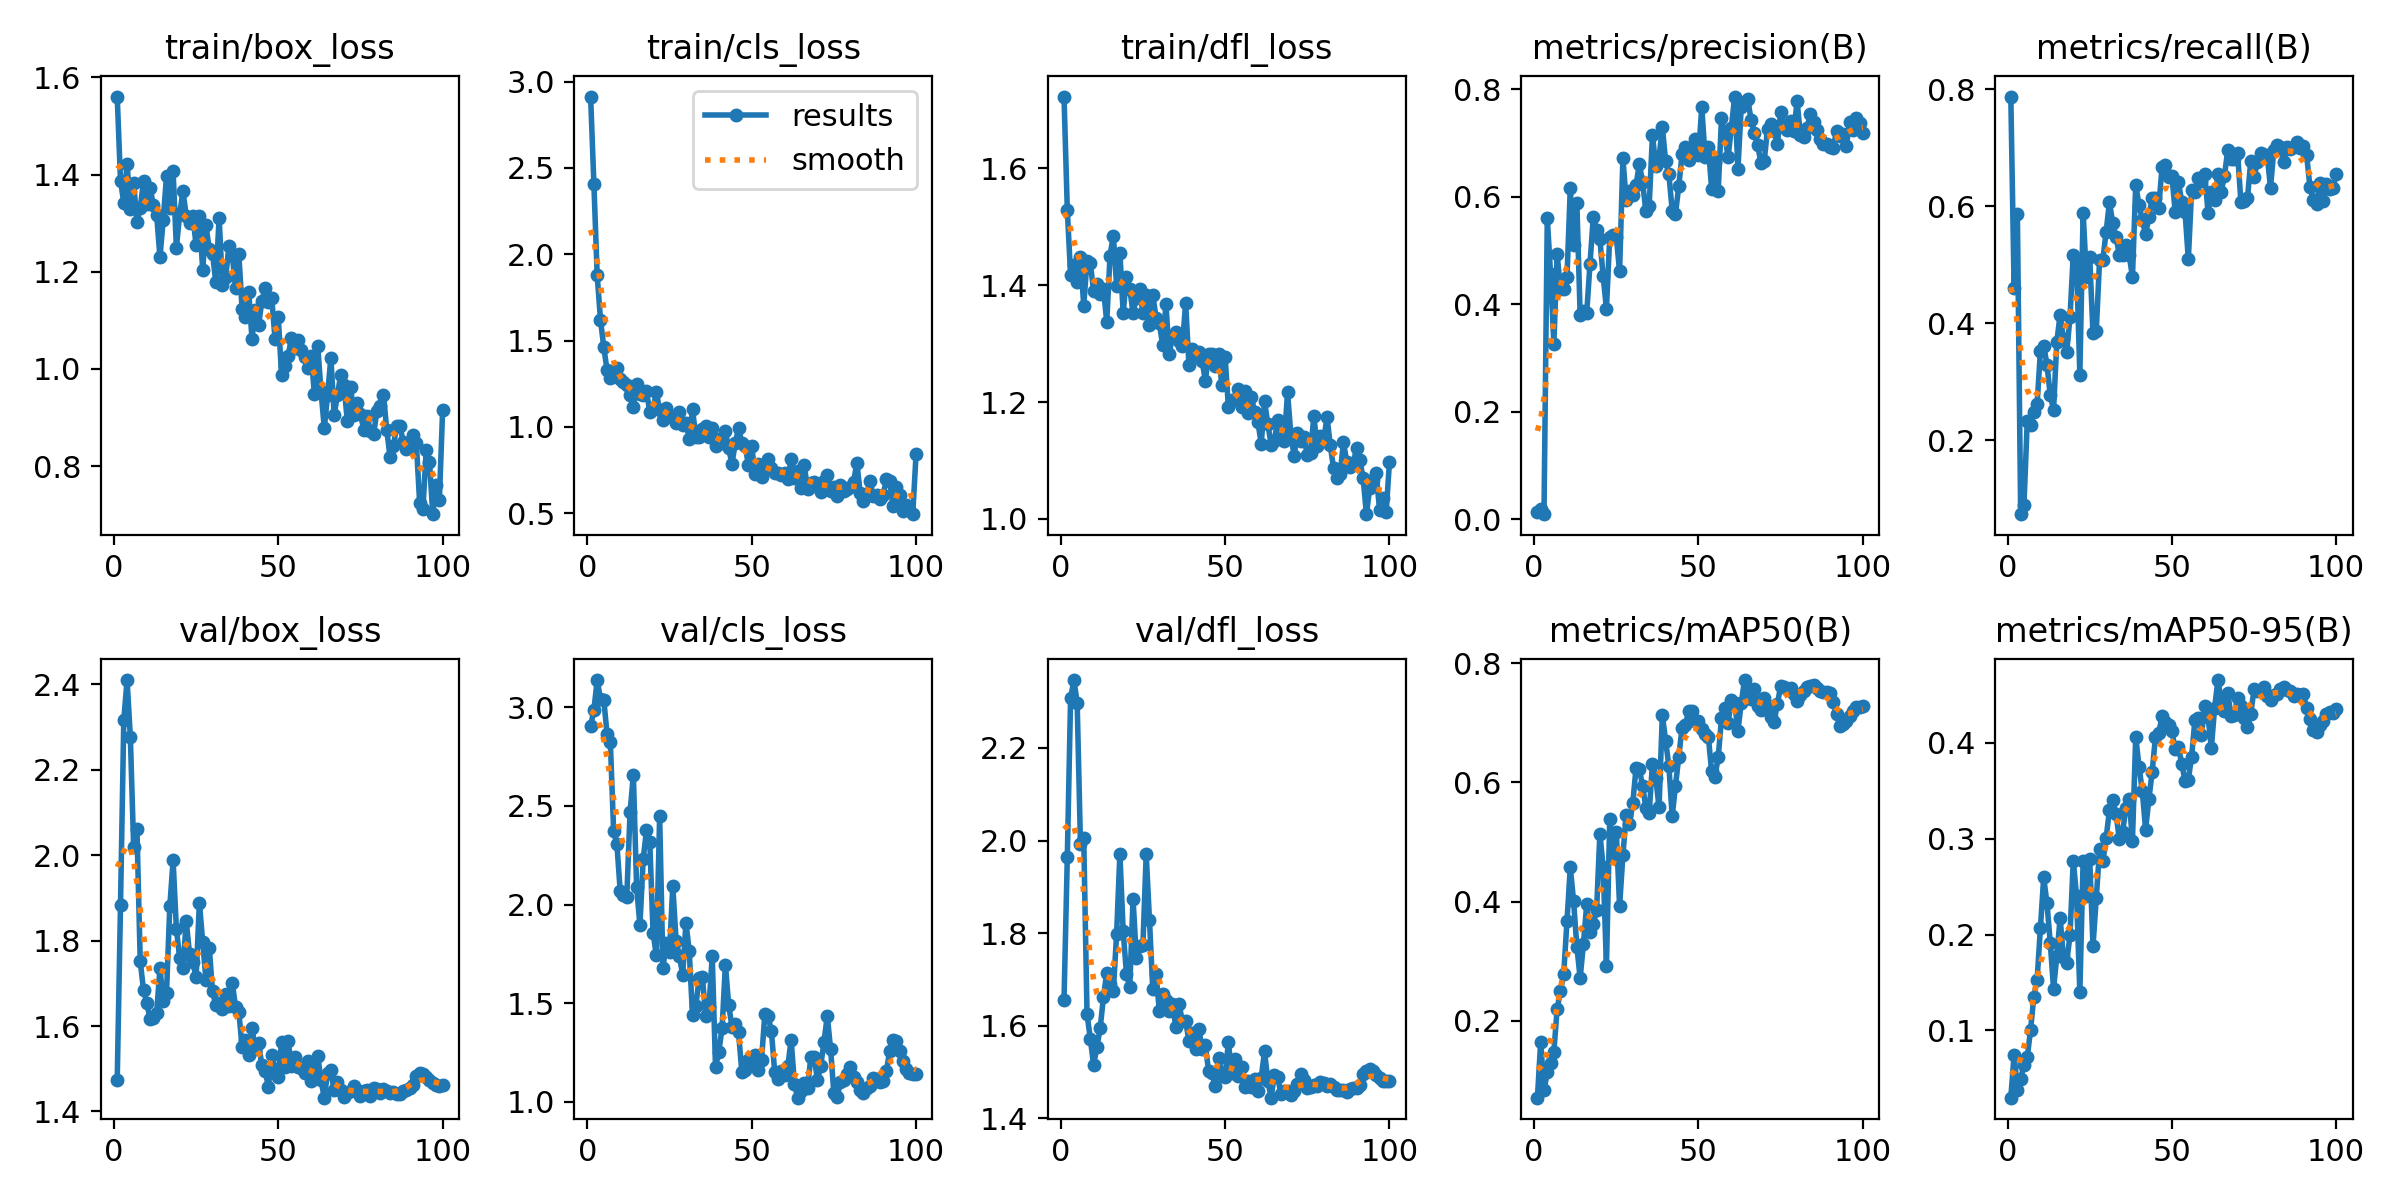

Source data for this figure (header and first rows):
epoch, time, train/box_loss, train/cls_loss, train/dfl_loss, metrics/precision(B), metrics/recall(B), metrics/mAP50(B), metrics/mAP50-95(B), val/box_loss, val/cls_loss, val/dfl_loss, lr/pg0, lr/pg1, lr/pg2
1, 3.277, 1.561, 2.913, 1.723, 0.01246, 0.7872, 0.07091, 0.02978, 1.473, 2.905, 1.656, 5e-05, 5e-05, 0.09505
2, 4.568, 1.388, 2.405, 1.529, 0.01909, 0.4593, 0.1646, 0.07462, 1.884, 2.987, 1.964, 0.00011, 0.00011, 0.08911
3, 5.78, 1.342, 1.877, 1.417, 0.00928, 0.5858, 0.08295, 0.03831, 2.317, 3.139, 2.307, 0.0001698, 0.0001698, 0.08317
4, 6.877, 1.423, 1.621, 1.435, 0.5601, 0.07323, 0.1132, 0.04977, 2.41, 3.042, 2.347, 0.0002295, 0.0002295, 0.07723
5, 7.969, 1.329, 1.462, 1.406, 0.4562, 0.08831, 0.1297, 0.06381, 2.276, 3.04, 2.298, 0.0002889, 0.0002889, 0.07129
6, 9.033, 1.382, 1.329, 1.448, 0.3267, 0.2332, 0.1479, 0.07194, 2.019, 2.866, 1.993, 0.0003479, 0.0003479, 0.06535
7, 10.13, 1.303, 1.284, 1.365, 0.4931, 0.2249, 0.2197, 0.1005, 2.062, 2.825, 2.005, 0.0004064, 0.0004064, 0.05941
8, 11.2, 1.332, 1.302, 1.442, 0.4279, 0.2471, 0.2496, 0.1348, 1.752, 2.372, 1.625, 0.0004644, 0.0004644, 0.05346
9, 12.29, 1.387, 1.341, 1.438, 0.429, 0.2609, 0.2789, 0.1531, 1.684, 2.305, 1.573, 0.0005218, 0.0005218, 0.04752
10, 13.34, 1.34, 1.275, 1.39, 0.4511, 0.3524, 0.3671, 0.2067, 1.654, 2.069, 1.515, 0.0005784, 0.0005784, 0.04158
11, 14.54, 1.373, 1.26, 1.402, 0.6153, 0.3616, 0.4576, 0.2596, 1.616, 2.05, 1.554, 0.0006343, 0.0006343, 0.03563
12, 15.64, 1.337, 1.242, 1.385, 0.5101, 0.3288, 0.4011, 0.2326, 1.62, 2.038, 1.595, 0.0006892, 0.0006892, 0.02969
13, 16.74, 1.317, 1.182, 1.394, 0.5876, 0.2769, 0.3241, 0.1914, 1.631, 2.47, 1.663, 0.0007432, 0.0007432, 0.02374
14, 17.82, 1.23, 1.117, 1.337, 0.3801, 0.2517, 0.2718, 0.1434, 1.736, 2.657, 1.715, 0.0007962, 0.0007962, 0.0178
15, 18.92, 1.307, 1.246, 1.451, 0.3878, 0.3682, 0.3292, 0.1777, 1.659, 2.087, 1.69, 0.0008481, 0.0008481, 0.01185
16, 19.97, 1.398, 1.192, 1.485, 0.3838, 0.4142, 0.3955, 0.2175, 1.679, 1.896, 1.675, 0.0008987, 0.0008987, 0.005899
17, 21.03, 1.331, 1.183, 1.399, 0.4753, 0.373, 0.3486, 0.1762, 1.881, 2.232, 1.798, 0.0009388, 0.0009388, 0.0009388
18, 22.09, 1.407, 1.207, 1.455, 0.5626, 0.3501, 0.3625, 0.1709, 1.988, 2.377, 1.972, 0.0009311, 0.0009311, 0.0009311
19, 23.15, 1.25, 1.087, 1.352, 0.5385, 0.4096, 0.3858, 0.1991, 1.828, 2.316, 1.804, 0.0009229, 0.0009229, 0.0009229
20, 24.27, 1.318, 1.108, 1.414, 0.5213, 0.5172, 0.5138, 0.2773, 1.759, 1.855, 1.712, 0.0009144, 0.0009144, 0.0009144
21, 25.37, 1.366, 1.199, 1.394, 0.4514, 0.5034, 0.4581, 0.2402, 1.736, 1.742, 1.684, 0.0009055, 0.0009055, 0.0009055
22, 26.42, 1.316, 1.095, 1.353, 0.3913, 0.3112, 0.2914, 0.1398, 1.845, 2.451, 1.874, 0.0008961, 0.0008961, 0.0008961
23, 27.47, 1.3, 1.039, 1.378, 0.5248, 0.5889, 0.538, 0.277, 1.77, 1.678, 1.747, 0.0008864, 0.0008864, 0.0008864
24, 28.52, 1.315, 1.109, 1.393, 0.529, 0.4783, 0.4788, 0.24, 1.749, 1.807, 1.772, 0.0008763, 0.0008763, 0.0008763
25, 29.6, 1.254, 1.06, 1.352, 0.5249, 0.5126, 0.5174, 0.2793, 1.715, 1.757, 1.774, 0.0008658, 0.0008658, 0.0008658
26, 30.67, 1.315, 1.057, 1.383, 0.461, 0.3821, 0.3925, 0.188, 1.889, 2.095, 1.97, 0.000855, 0.000855, 0.000855
27, 31.71, 1.204, 1.021, 1.332, 0.6713, 0.3867, 0.4775, 0.2382, 1.797, 1.817, 1.828, 0.0008439, 0.0008439, 0.0008439
28, 32.82, 1.296, 1.089, 1.383, 0.5932, 0.508, 0.5451, 0.2891, 1.709, 1.74, 1.679, 0.0008323, 0.0008323, 0.0008323
29, 33.87, 1.247, 1.01, 1.345, 0.6099, 0.508, 0.5299, 0.2764, 1.783, 1.642, 1.712, 0.0008205, 0.0008205, 0.0008205
30, 34.94, 1.237, 1.025, 1.335, 0.6031, 0.5563, 0.5647, 0.3008, 1.681, 1.908, 1.632, 0.0008084, 0.0008084, 0.0008084
31, 36.02, 1.178, 0.9318, 1.297, 0.621, 0.6064, 0.6237, 0.3296, 1.649, 1.764, 1.668, 0.000796, 0.000796, 0.000796
32, 37.07, 1.312, 1.102, 1.368, 0.6609, 0.5709, 0.6228, 0.3406, 1.654, 1.438, 1.655, 0.0007832, 0.0007832, 0.0007832
33, 38.15, 1.173, 0.9415, 1.283, 0.6264, 0.5469, 0.5936, 0.3261, 1.639, 1.483, 1.631, 0.0007702, 0.0007702, 0.0007702
34, 39.22, 1.189, 0.9434, 1.312, 0.5728, 0.5172, 0.5574, 0.2999, 1.675, 1.626, 1.647, 0.000757, 0.000757, 0.000757
35, 40.28, 1.254, 0.9854, 1.32, 0.5829, 0.5172, 0.549, 0.3069, 1.646, 1.634, 1.598, 0.0007435, 0.0007435, 0.0007435
36, 41.34, 1.234, 1.006, 1.305, 0.7145, 0.5332, 0.6317, 0.332, 1.701, 1.432, 1.646, 0.0007297, 0.0007297, 0.0007297
37, 42.47, 1.166, 0.9428, 1.296, 0.6569, 0.5172, 0.6076, 0.3415, 1.645, 1.48, 1.61, 0.0007158, 0.0007158, 0.0007158
38, 43.54, 1.236, 0.9905, 1.369, 0.6722, 0.4783, 0.558, 0.2979, 1.632, 1.737, 1.611, 0.0007016, 0.0007016, 0.0007016
39, 44.6, 1.123, 0.8866, 1.263, 0.7302, 0.6362, 0.7132, 0.4067, 1.551, 1.174, 1.567, 0.0006872, 0.0006872, 0.0006872
40, 45.67, 1.107, 0.931, 1.291, 0.6656, 0.6018, 0.6699, 0.3751, 1.567, 1.254, 1.584, 0.0006727, 0.0006727, 0.0006727
41, 46.74, 1.159, 0.9087, 1.28, 0.6412, 0.5767, 0.6271, 0.3499, 1.533, 1.373, 1.55, 0.000658, 0.000658, 0.000658
42, 47.77, 1.062, 0.9738, 1.286, 0.574, 0.5515, 0.543, 0.3096, 1.596, 1.694, 1.594, 0.0006431, 0.0006431, 0.0006431
43, 48.8, 1.12, 0.8754, 1.27, 0.5678, 0.5812, 0.5942, 0.3414, 1.546, 1.491, 1.551, 0.0006281, 0.0006281, 0.0006281
44, 49.87, 1.09, 0.786, 1.236, 0.6194, 0.6133, 0.6426, 0.37, 1.561, 1.38, 1.558, 0.000613, 0.000613, 0.000613
45, 50.99, 1.139, 0.905, 1.282, 0.6785, 0.6133, 0.6918, 0.4061, 1.508, 1.393, 1.502, 0.0005978, 0.0005978, 0.0005978
46, 52.04, 1.166, 0.9925, 1.283, 0.6925, 0.5972, 0.6969, 0.4101, 1.495, 1.352, 1.498, 0.0005824, 0.0005824, 0.0005824
47, 53.13, 1.137, 0.9058, 1.262, 0.6685, 0.6659, 0.719, 0.4281, 1.458, 1.151, 1.47, 0.000567, 0.000567, 0.000567
48, 54.2, 1.147, 0.8872, 1.283, 0.6907, 0.6705, 0.7202, 0.4221, 1.533, 1.162, 1.531, 0.0005516, 0.0005516, 0.0005516
49, 55.28, 1.063, 0.7814, 1.23, 0.7078, 0.6499, 0.7033, 0.4188, 1.499, 1.212, 1.496, 0.0005361, 0.0005361, 0.0005361
50, 56.36, 1.106, 0.8918, 1.278, 0.6769, 0.6522, 0.7039, 0.4123, 1.48, 1.185, 1.49, 0.0005205, 0.0005205, 0.0005205
51, 57.43, 0.9871, 0.7277, 1.192, 0.7668, 0.5904, 0.6898, 0.3938, 1.562, 1.238, 1.565, 0.000505, 0.000505, 0.000505
52, 58.5, 1.006, 0.7853, 1.204, 0.6744, 0.6407, 0.6819, 0.396, 1.503, 1.159, 1.499, 0.0004895, 0.0004895, 0.0004895
53, 59.56, 1.027, 0.7092, 1.203, 0.6921, 0.607, 0.6765, 0.378, 1.564, 1.212, 1.529, 0.0004739, 0.0004739, 0.0004739
54, 60.69, 1.064, 0.7606, 1.222, 0.615, 0.5904, 0.6186, 0.3607, 1.507, 1.443, 1.492, 0.0004584, 0.0004584, 0.0004584
55, 61.75, 1.044, 0.8144, 1.192, 0.6651, 0.5089, 0.6098, 0.3618, 1.528, 1.435, 1.511, 0.000443, 0.000443, 0.000443
56, 62.8, 1.06, 0.7591, 1.219, 0.6107, 0.627, 0.6422, 0.3857, 1.503, 1.357, 1.467, 0.0004276, 0.0004276, 0.0004276
57, 63.86, 1.038, 0.7333, 1.181, 0.7457, 0.624, 0.7073, 0.4237, 1.502, 1.15, 1.48, 0.0004122, 0.0004122, 0.0004122
58, 64.94, 1.024, 0.731, 1.208, 0.7141, 0.6476, 0.7255, 0.4261, 1.491, 1.117, 1.468, 0.000397, 0.000397, 0.000397
59, 66.03, 1.003, 0.7183, 1.183, 0.6739, 0.6431, 0.6995, 0.4084, 1.518, 1.157, 1.486, 0.0003819, 0.0003819, 0.0003819
60, 67.09, 1.027, 0.7345, 1.165, 0.7283, 0.6545, 0.7376, 0.4381, 1.471, 1.135, 1.459, 0.0003669, 0.0003669, 0.0003669
... 40 more rows
